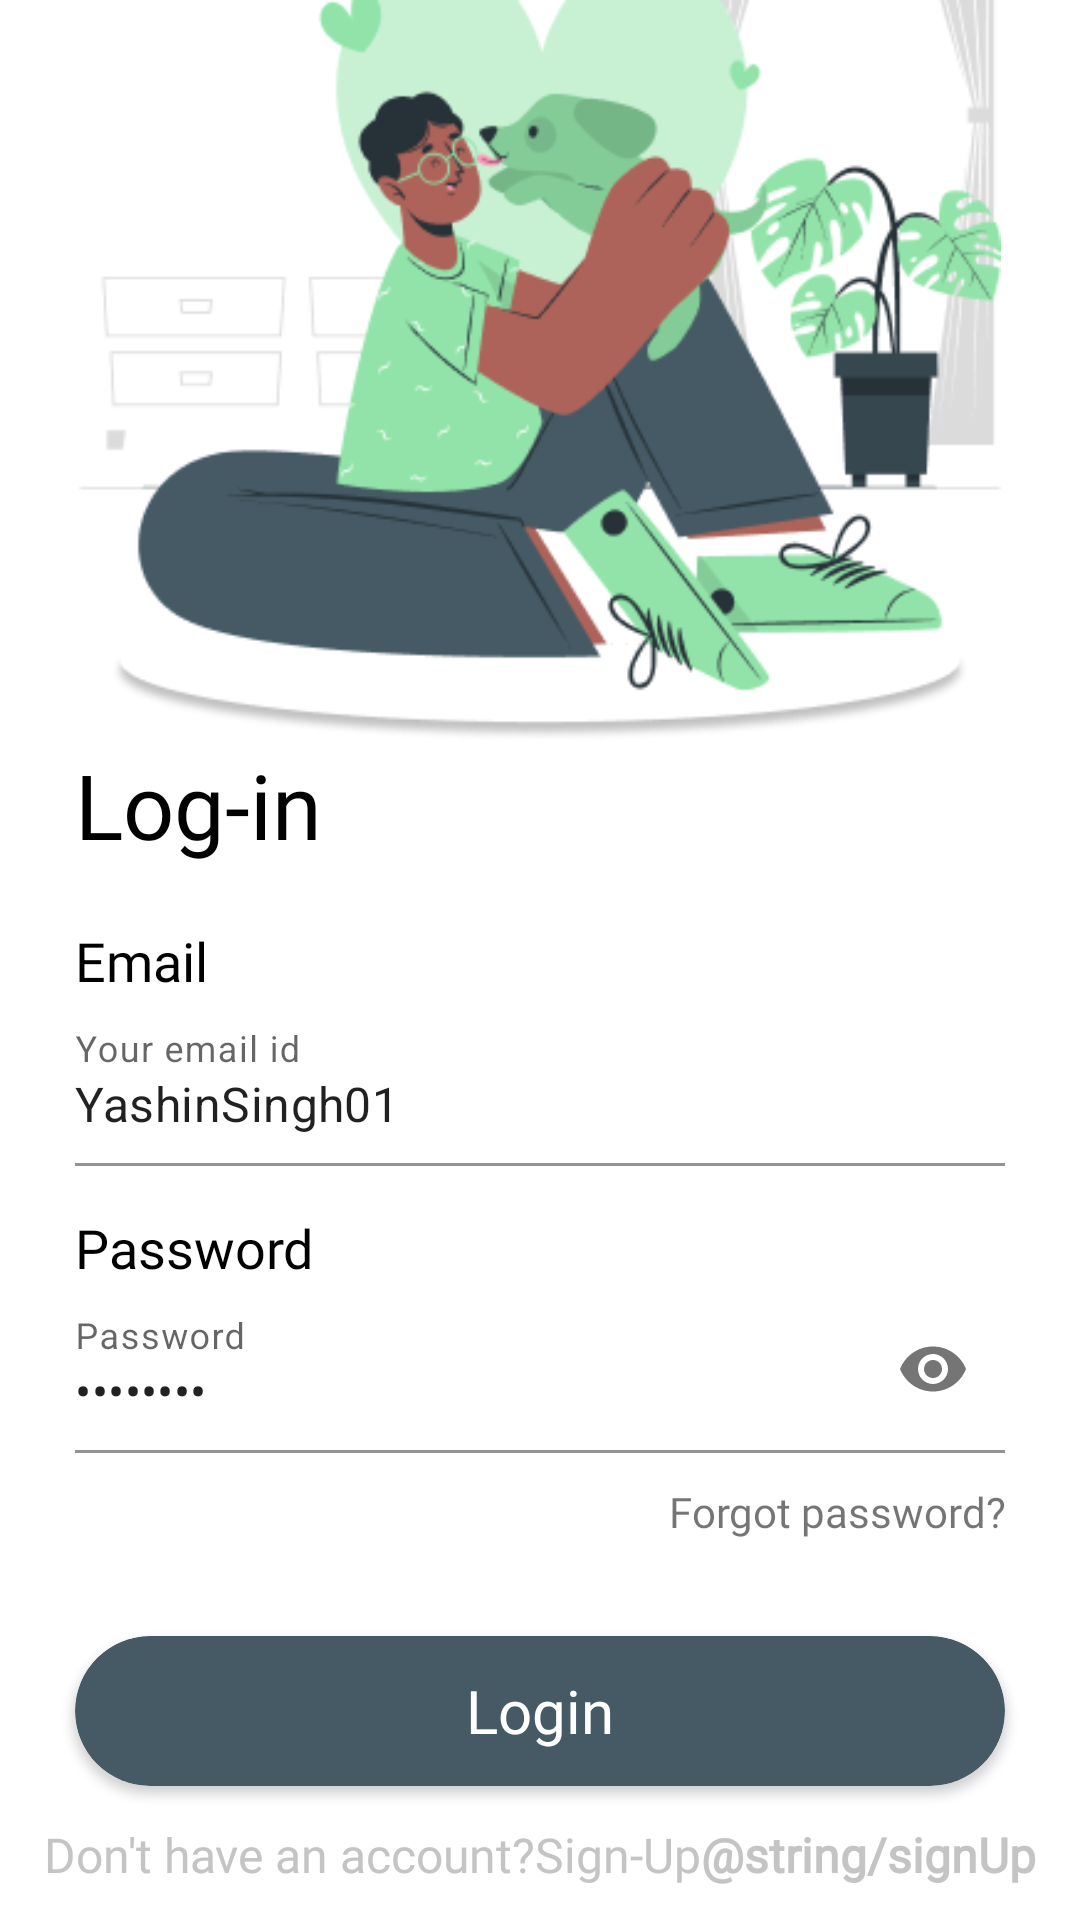

The Android layout XML behind this screen, and the referenced resources:
<!-- AndroidManifest.xml: application theme Theme.PetApp -->
<!-- res/layout/fragment_login.xml -->
<?xml version="1.0" encoding="utf-8"?>
<layout xmlns:android="http://schemas.android.com/apk/res/android"
    xmlns:app="http://schemas.android.com/apk/res-auto"
    xmlns:tools="http://schemas.android.com/tools">

    <data>

    </data>

    <RelativeLayout
        android:layout_width="match_parent"
        android:layout_height="match_parent"

        tools:context=".view.loginActivity">

        <ImageView
            android:id="@+id/iv_login"
            android:layout_width="match_parent"
            android:layout_height="248dp"
            android:layout_marginHorizontal="10dp"
            android:contentDescription="@string/description"
            android:src="@drawable/log" />

        <TextView
            android:id="@+id/tv_login"
            android:layout_width="match_parent"
            android:layout_height="40dp"
            android:layout_below="@id/iv_login"
            android:layout_marginStart="25dp"
            android:fontFamily="@font/poppins_medium"
            android:text="@string/log_in"
            android:textColor="#000000"
            android:textSize="30sp" />

        <RelativeLayout
            android:id="@+id/rl_input"
            android:layout_width="match_parent"
            android:layout_height="match_parent"
            android:layout_below="@id/tv_login">

            <TextView
                android:id="@+id/tv_email"
                android:layout_width="match_parent"
                android:layout_height="25dp"
                android:layout_marginStart="25dp"
                android:layout_marginTop="20dp"
                android:fontFamily="@font/poppins_medium"
                android:text="@string/email"
                android:textColor="#000000"
                android:textSize="18sp" />

            <com.google.android.material.textfield.TextInputLayout
                android:id="@+id/et_email"
                android:layout_width="match_parent"
                android:layout_height="wrap_content"
                android:layout_below="@id/tv_email"
                android:layout_marginHorizontal="25dp"
                android:padding="0dp">

                <EditText
                    android:id="@+id/ett_email"
                    android:layout_width="match_parent"
                    android:layout_height="wrap_content"
                    android:autofillHints="emailAddress"
                    android:background="@color/white"
                    android:hint="@string/email_hint"
                    android:inputType="textEmailAddress"
                    android:paddingStart="0dp"
                    android:paddingEnd="0dp"
                    android:text="@string/sample_id" />

            </com.google.android.material.textfield.TextInputLayout>

            <TextView
                android:id="@+id/tv_password"
                android:layout_width="match_parent"
                android:layout_height="25dp"
                android:layout_below="@id/et_email"
                android:layout_marginStart="25dp"
                android:layout_marginTop="15dp"
                android:fontFamily="@font/poppins_medium"
                android:text="@string/password"
                android:textColor="#000000"
                android:textSize="18sp" />


            <com.google.android.material.textfield.TextInputLayout
                android:id="@+id/et_password"
                android:layout_width="match_parent"
                android:layout_height="wrap_content"
                android:layout_below="@id/tv_password"
                android:layout_marginHorizontal="25dp"
                app:passwordToggleEnabled="true">

                <EditText
                    android:id="@+id/ett_password"
                    android:layout_width="match_parent"
                    android:layout_height="wrap_content"
                    android:autofillHints="password"
                    android:background="@color/white"
                    android:hint="@string/password"
                    android:inputType="textPassword"
                    android:paddingStart="0dp"
                    android:paddingEnd="0dp"
                    android:text="@string/sample_password" />
            </com.google.android.material.textfield.TextInputLayout>

            <TextView
                android:id="@+id/tv_forget"
                android:layout_width="match_parent"
                android:layout_height="21dp"
                android:layout_below="@id/et_password"
                android:layout_marginTop="10dp"
                android:layout_marginEnd="25dp"
                android:fontFamily="@font/poppins"
                android:gravity="end"
                android:text="@string/forgot_password" />

            <androidx.cardview.widget.CardView
                android:id="@+id/loginbtn"
                android:layout_width="match_parent"
                android:layout_height="50dp"
                android:layout_below="@id/tv_forget"
                android:layout_marginHorizontal="25dp"
                android:layout_marginTop="30dp"
                app:cardBackgroundColor="#455A64"
                app:cardCornerRadius="27dp">

                <androidx.constraintlayout.widget.ConstraintLayout
                    android:layout_width="match_parent"
                    android:layout_height="match_parent"
                    android:gravity="center">

                    <TextView
                        android:id="@+id/loginBtnText"
                        android:layout_width="match_parent"
                        android:layout_height="30dp"
                        android:fontFamily="@font/poppins_medium"
                        android:gravity="center"
                        android:text="@string/login_button"
                        android:textColor="@color/white"
                        android:textSize="20sp"
                        app:layout_constraintBottom_toBottomOf="parent"
                        app:layout_constraintEnd_toEndOf="parent"
                        app:layout_constraintStart_toStartOf="parent"
                        app:layout_constraintTop_toTopOf="parent" />

                    <ProgressBar
                        android:id="@+id/loginProgressBar"
                        android:layout_width="wrap_content"
                        android:layout_height="wrap_content"
                        android:padding="12dp"
                        android:visibility="gone"
                        app:layout_constraintBottom_toBottomOf="parent"
                        app:layout_constraintEnd_toEndOf="parent"
                        app:layout_constraintStart_toStartOf="parent"
                        app:layout_constraintTop_toTopOf="parent" />

                </androidx.constraintlayout.widget.ConstraintLayout>

            </androidx.cardview.widget.CardView>

            <LinearLayout
                android:id="@+id/signUpLL"
                android:layout_width="match_parent"
                android:layout_height="wrap_content"
                android:layout_below="@+id/loginbtn"
                android:layout_marginTop="12dp"
                android:gravity="center"
                android:orientation="horizontal">

                <TextView
                    android:id="@+id/tv_noAccnt"
                    android:layout_width="wrap_content"
                    android:layout_height="wrap_content"
                    android:fontFamily="@font/poppins"
                    android:gravity="center"
                    android:text="@string/create_account"
                    android:textColor="@color/gray"
                    android:textSize="@dimen/dimen_text_16" />

                <TextView
                    android:id="@+id/goToSignUp"
                    android:layout_width="wrap_content"
                    android:layout_height="wrap_content"
                    android:fontFamily="@font/poppins"
                    android:text="@string/signUp"
                    android:textColor="@color/gray"
                    android:textSize="@dimen/dimen_text_16"
                    android:textStyle="bold" />

            </LinearLayout>

            <LinearLayout
                android:id="@+id/tv_using"
                android:layout_width="match_parent"
                android:layout_height="20dp"
                android:layout_below="@id/signUpLL"
                android:layout_marginHorizontal="25dp"
                android:layout_marginTop="20dp"
                android:gravity="center"
                android:orientation="horizontal">

                <ImageView
                    android:layout_width="119dp"
                    android:layout_height="match_parent"
                    android:layout_weight="1"
                    android:contentDescription="@string/description"
                    android:src="@drawable/line" />

                <TextView
                    android:id="@+id/tv_option"
                    android:layout_width="98dp"
                    android:layout_height="match_parent"
                    android:layout_weight="1"
                    android:fontFamily="@font/poppins"
                    android:gravity="center"
                    android:text="@string/alternative_login"
                    android:textColor="#A09999"
                    android:textSize="14sp" />

                <ImageView
                    android:layout_width="119dp"
                    android:layout_height="match_parent"
                    android:layout_weight="1"
                    android:contentDescription="@string/description"
                    android:src="@drawable/line" />

            </LinearLayout>

            <LinearLayout
                android:layout_width="match_parent"
                android:layout_height="match_parent"
                android:layout_below="@id/tv_using"
                android:layout_marginHorizontal="80dp"
                android:layout_marginTop="10dp"
                android:gravity="center"
                android:orientation="horizontal">

                <ImageView
                    android:layout_width="40dp"
                    android:layout_height="50dp"
                    android:layout_weight="1"
                    android:contentDescription="@string/description"
                    android:src="@drawable/google" />

                <ImageView
                    android:layout_width="40dp"
                    android:layout_height="50dp"
                    android:layout_weight="1"
                    android:contentDescription="@string/description"
                    android:src="@drawable/fb" />

            </LinearLayout>


        </RelativeLayout>

    </RelativeLayout>
</layout>
<!-- resources referenced by this layout -->
<resources>
  <color name="gray">#C4C4C4</color>
  <color name="white">#FFFFFFFF</color>
  <dimen name="dimen_text_16">16sp</dimen>
  <!-- drawable line: png bitmap (drawable, 134 bytes) -->
  <!-- drawable log: png bitmap (drawable, 41143 bytes) -->
  <string name="alternative_login">Or login using</string>
  <string name="create_account">Don\'t have an account?Sign-Up</string>
  <string name="description">Content Description</string>
  <string name="email">Email</string>
  <string name="email_hint">Your email id</string>
  <string name="forgot_password">Forgot password?</string>
  <string name="log_in">Log-in</string>
  <string name="login_button">Login</string>
  <string name="password">Password</string>
  <string name="sample_id">YashinSingh01</string>
  <string name="sample_password">password</string>
  <style name="Theme.PetApp" parent="Theme.MaterialComponents.Light.NoActionBar">
          <item name="android:forceDarkAllowed">false</item>
          
          <item name="colorPrimary">@color/purple_500</item>
          <item name="colorPrimaryVariant">@color/purple_700</item>
          <item name="colorOnPrimary">@color/white</item>
          
          <item name="colorSecondary">@color/teal_200</item>
          <item name="colorSecondaryVariant">@color/teal_700</item>
          <item name="colorOnSecondary">@color/black</item>
          
          <item name="android:statusBarColor" tools:targetApi="l">?attr/colorPrimaryVariant</item>
          
      </style>
  <color name="purple_500">#FF6200EE</color>
  <color name="purple_700">#FF3700B3</color>
  <color name="teal_200">#FF03DAC5</color>
  <color name="teal_700">#FF018786</color>
  <color name="black">#FF000000</color>
</resources>
